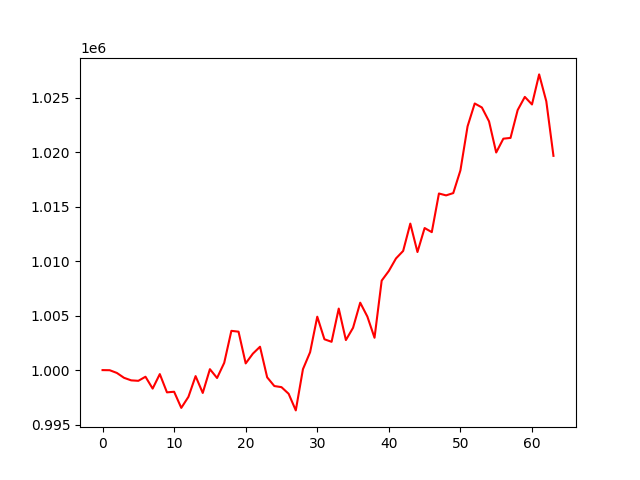

Data behind this chart, as committed beside it:
, 0
0, 1000000
1, 999990
2, 999740
3, 999292
4, 999058
5, 999016
6, 999391
7, 998301
8, 999634
9, 997956
10, 998012
11, 996529
12, 997545
13, 999448
14, 997902
15, 1000085
16, 999276
17, 1000668
18, 1003606
19, 1003530
20, 1000615
21, 1001509
22, 1002147
23, 999337
24, 998537
25, 998434
26, 997826
27, 996299
28, 1000085
29, 1001645
30, 1004906
31, 1002833
32, 1002599
33, 1005652
34, 1002760
35, 1003886
36, 1006193
37, 1004918
38, 1002970
39, 1008218
40, 1009108
41, 1010257
42, 1010946
43, 1013457
44, 1010846
45, 1013051
46, 1012673
47, 1016222
48, 1016049
49, 1016259
50, 1018342
51, 1022388
52, 1024491
53, 1024123
54, 1022846
55, 1019988
56, 1021257
57, 1021327
58, 1023887
59, 1025094
... 4 more rows
